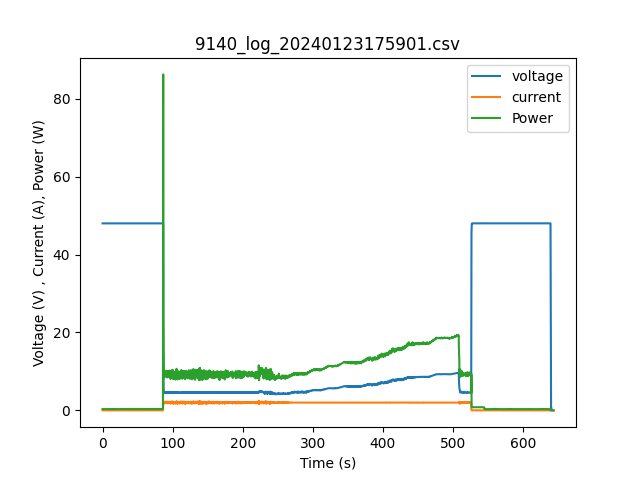

Source data for this figure (header and first rows):
9141 579K20136 Datalog
Sample interval: 0.2
Operation mode:Normal
Log data:All
Date: 2024-01-23 17:59:01
47.99, 0.007, 0.000, 0.000, 0.000, 0.000, 0x0000
47.99, 0.007, 0.000, 0.000, 0.000, 0.000, 0x0000
47.99, 0.007, 0.000, 0.000, 0.000, 0.000, 0x0000
47.99, 0.007, 0.000, 0.000, 0.000, 0.000, 0x0000
47.99, 0.007, 0.000, 0.000, 0.000, 0.000, 0x0000
47.99, 0.007, 0.000, 0.000, 0.000, 0.000, 0x0000
47.99, 0.007, 0.000, 0.000, 0.000, 0.000, 0x0000
47.99, 0.007, 0.000, 0.000, 0.000, 0.000, 0x0000
47.99, 0.007, 0.000, 0.000, 0.000, 0.000, 0x0000
47.99, 0.007, 0.000, 0.000, 0.000, 0.000, 0x0000
47.99, 0.007, 0.000, 0.000, 0.000, 0.000, 0x0000
47.99, 0.007, 0.000, 0.000, 0.000, 0.000, 0x0000
47.99, 0.007, 0.000, 0.000, 0.000, 0.000, 0x0000
47.99, 0.007, 0.000, 0.000, 0.000, 0.000, 0x0000
47.99, 0.007, 0.000, 0.000, 0.000, 0.000, 0x0000
47.99, 0.007, 0.000, 0.000, 0.000, 0.000, 0x0000
47.99, 0.007, 0.000, 0.000, 0.000, 0.000, 0x0000
47.99, 0.007, 0.000, 0.000, 0.000, 0.000, 0x0000
47.99, 0.007, 0.000, 0.000, 0.000, 0.000, 0x0000
47.99, 0.007, 0.000, 0.000, 0.000, 0.000, 0x0000
47.99, 0.007, 0.000, 0.000, 0.000, 0.000, 0x0000
47.99, 0.007, 0.000, 0.000, 0.000, 0.000, 0x0000
47.99, 0.007, 0.000, 0.000, 0.000, 0.000, 0x0000
47.99, 0.007, 0.000, 0.000, 0.000, 0.000, 0x0000
47.99, 0.007, 0.000, 0.000, 0.000, 0.000, 0x0000
47.99, 0.007, 0.000, 0.000, 0.000, 0.000, 0x0000
47.99, 0.007, 0.000, 0.000, 0.000, 0.000, 0x0000
47.99, 0.007, 0.000, 0.000, 0.000, 0.000, 0x0000
47.99, 0.007, 0.000, 0.000, 0.000, 0.000, 0x0000
47.99, 0.007, 0.000, 0.000, 0.000, 0.000, 0x0000
47.99, 0.007, 0.000, 0.000, 0.000, 0.000, 0x0000
47.99, 0.007, 0.000, 0.000, 0.000, 0.000, 0x0000
47.99, 0.007, 0.000, 0.000, 0.000, 0.000, 0x0000
47.99, 0.007, 0.000, 0.000, 0.000, 0.000, 0x0000
47.99, 0.007, 0.000, 0.000, 0.000, 0.000, 0x0000
47.99, 0.007, 0.000, 0.000, 0.000, 0.000, 0x0000
47.99, 0.007, 0.000, 0.000, 0.000, 0.000, 0x0000
47.99, 0.007, 0.000, 0.000, 0.000, 0.000, 0x0000
47.99, 0.007, 0.000, 0.000, 0.000, 0.000, 0x0000
47.99, 0.007, 0.000, 0.000, 0.000, 0.000, 0x0000
47.99, 0.007, 0.000, 0.000, 0.000, 0.000, 0x0000
47.99, 0.007, 0.000, 0.000, 0.000, 0.000, 0x0000
47.99, 0.007, 0.000, 0.000, 0.000, 0.000, 0x0000
47.99, 0.007, 0.000, 0.000, 0.000, 0.000, 0x0000
47.99, 0.007, 0.000, 0.000, 0.000, 0.000, 0x0000
47.99, 0.007, 0.000, 0.000, 0.000, 0.000, 0x0000
47.99, 0.007, 0.000, 0.000, 0.000, 0.000, 0x0000
47.99, 0.007, 0.000, 0.000, 0.000, 0.000, 0x0000
47.99, 0.007, 0.000, 0.000, 0.000, 0.000, 0x0000
47.99, 0.007, 0.000, 0.000, 0.000, 0.000, 0x0000
47.99, 0.007, 0.000, 0.000, 0.000, 0.000, 0x0000
47.99, 0.007, 0.000, 0.000, 0.000, 0.000, 0x0000
47.99, 0.007, 0.000, 0.000, 0.000, 0.000, 0x0000
48, 0.007, 0.000, 0.000, 0.000, 0.000, 0x0000
48, 0.007, 0.000, 0.000, 0.000, 0.000, 0x0000
48, 0.007, 0.000, 0.000, 0.000, 0.000, 0x0000
... 3,165 more rows
